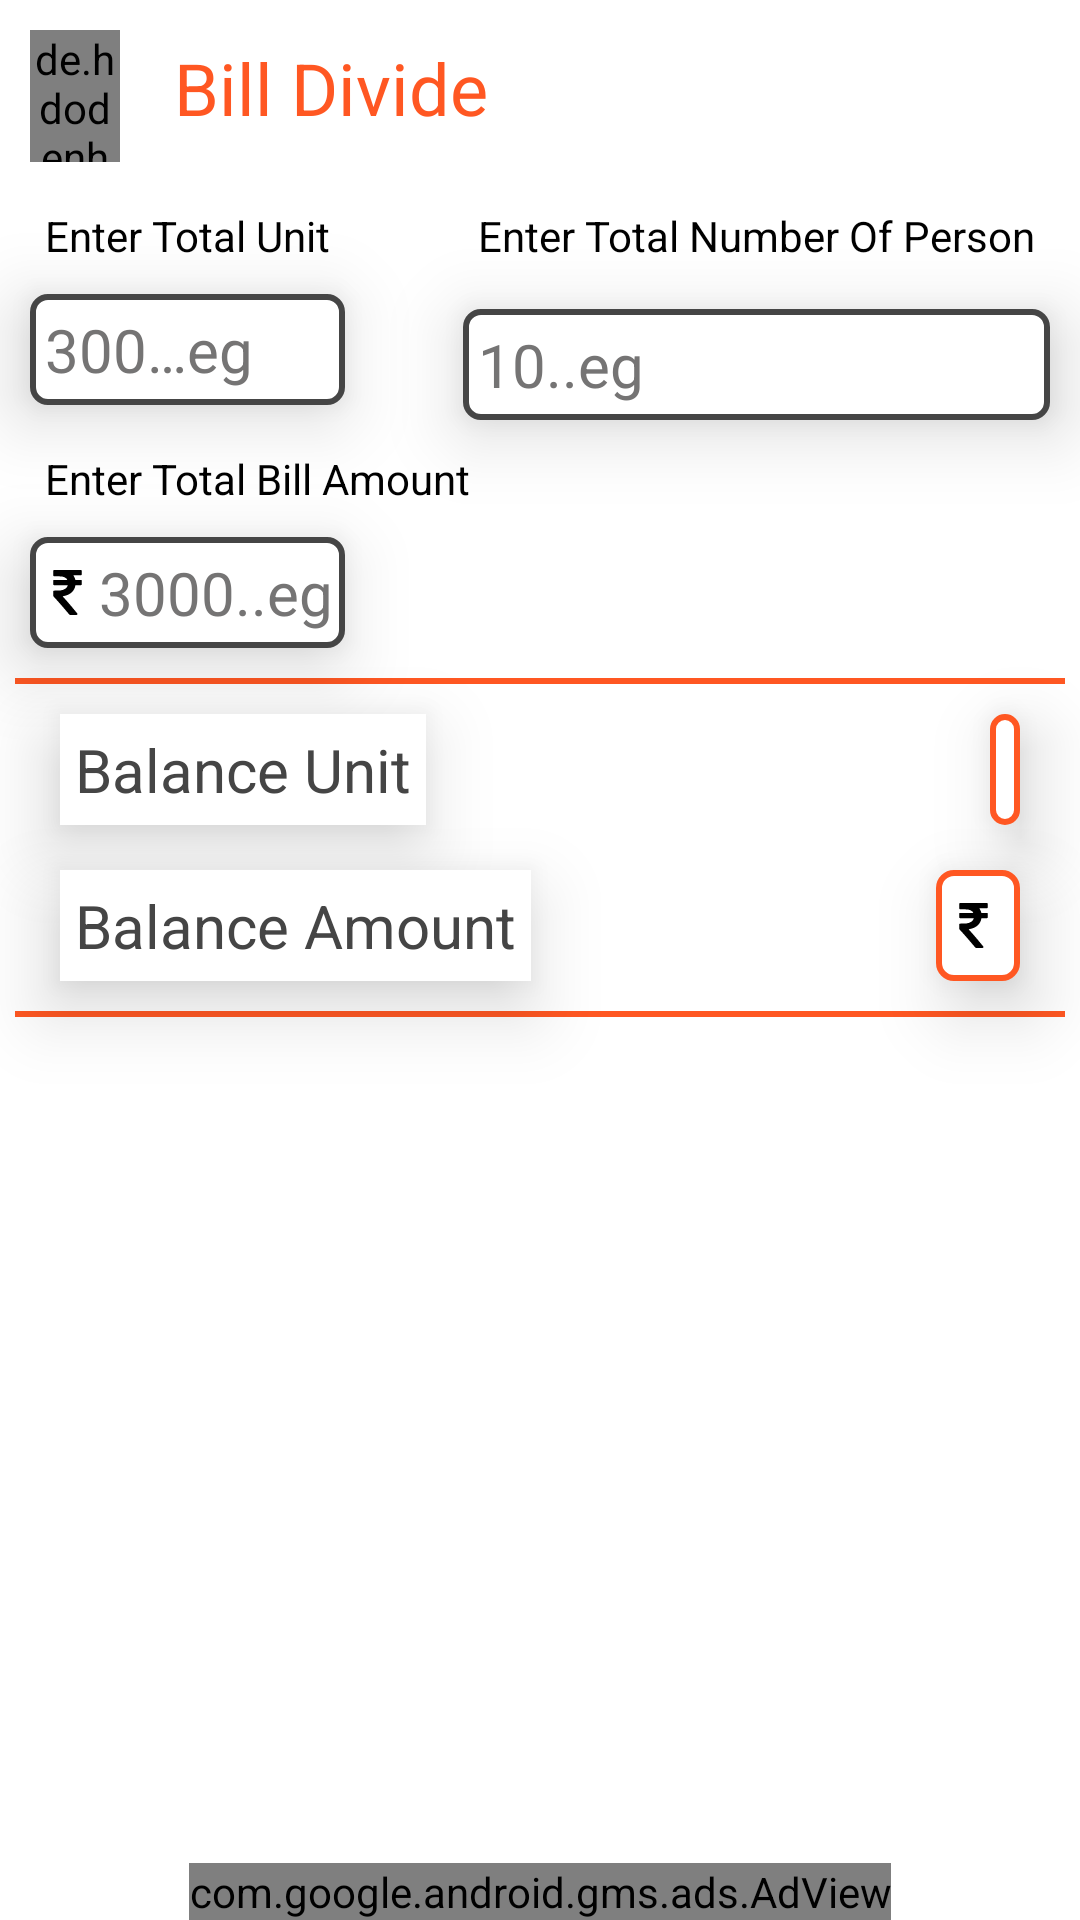

Produce the Android XML layout that renders to this screen, including the resource entries it uses.
<!-- AndroidManifest.xml: application theme Theme.BillDevide -->
<!-- res/layout/activity_main.xml -->
<?xml version="1.0" encoding="utf-8"?>
<androidx.constraintlayout.widget.ConstraintLayout xmlns:android="http://schemas.android.com/apk/res/android"
    xmlns:app="http://schemas.android.com/apk/res-auto"
    xmlns:tools="http://schemas.android.com/tools"
    android:layout_width="match_parent"
    android:layout_height="match_parent"
    android:background="@color/white"
    tools:context=".MainActivity">

    <TextView
        android:id="@+id/text_balance_unit"
        android:layout_width="wrap_content"
        android:layout_height="wrap_content"
        android:layout_marginStart="10dp"
        android:layout_marginTop="10dp"
        android:background="@color/white"
        android:elevation="15dp"
        android:padding="5dp"
        android:text="@string/balance_unit"
        android:textColor="@color/text"
        android:textSize="20sp"
        app:layout_constraintStart_toStartOf="@+id/textView4"
        app:layout_constraintTop_toBottomOf="@+id/view" />

    <TextView
        android:id="@+id/text_balance_amount"
        android:layout_width="wrap_content"
        android:layout_height="wrap_content"
        android:layout_marginTop="15dp"
        android:background="@color/white"
        android:elevation="15dp"
        android:padding="5dp"
        android:text="@string/balance_amount"
        android:textColor="@color/text"
        android:textSize="20sp"
        app:layout_constraintStart_toStartOf="@+id/text_balance_unit"
        app:layout_constraintTop_toBottomOf="@+id/text_balance_unit" />

    <TextView
        android:id="@+id/balance_unit"
        android:layout_width="wrap_content"
        android:layout_height="0dp"
        android:layout_marginEnd="10dp"
        android:background="@drawable/text_bg"
        android:drawablePadding="3dp"
        android:elevation="15dp"
        android:padding="5dp"
        android:textColor="@color/orange"
        android:textSize="24sp"
        app:drawableStartCompat="@drawable/bijli_icon"
        app:layout_constraintBottom_toBottomOf="@+id/text_balance_unit"
        app:layout_constraintEnd_toEndOf="@+id/Next"
        app:layout_constraintTop_toTopOf="@+id/text_balance_unit" />

    <TextView
        android:id="@+id/balance_amount"
        android:layout_width="wrap_content"
        android:layout_height="0dp"
        android:background="@drawable/text_bg"
        android:drawablePadding="3dp"
        android:elevation="15dp"
        android:padding="5dp"
        android:textColor="@color/orange"
        android:textSize="24sp"
        app:drawableStartCompat="@drawable/rs"
        app:layout_constraintBottom_toBottomOf="@+id/text_balance_amount"
        app:layout_constraintEnd_toEndOf="@+id/balance_unit"
        app:layout_constraintTop_toTopOf="@+id/text_balance_amount" />

    <TextView
        android:id="@+id/textView"
        android:layout_width="wrap_content"
        android:layout_height="0dp"
        android:layout_marginStart="15dp"
        android:padding="3dp"
        android:text="@string/app_name"
        android:textColor="@color/orange"
        android:textSize="24sp"
        app:layout_constraintBottom_toBottomOf="@+id/menu"
        app:layout_constraintStart_toEndOf="@+id/menu"
        app:layout_constraintTop_toTopOf="@+id/menu" />

    <de.hdodenhof.circleimageview.CircleImageView
        android:id="@+id/menu"
        android:layout_width="30dp"
        android:layout_height="44dp"
        android:layout_marginStart="10dp"
        android:layout_marginTop="10dp"
        android:src="@drawable/icon"
        app:civ_border_width="2dp"
        android:scaleType="centerCrop"
        app:civ_border_color="@color/orange"
        app:layout_constraintStart_toStartOf="parent"
        app:layout_constraintTop_toTopOf="parent"
        tools:ignore="SpeakableTextPresentCheck,TouchTargetSizeCheck" />

    <TextView
        android:id="@+id/textView3"
        android:layout_width="wrap_content"
        android:layout_height="wrap_content"
        android:layout_marginTop="10dp"
        android:padding="5dp"
        android:text="@string/enter_total_unit"
        android:textColor="@color/black"
        android:textSize="14sp"
        app:layout_constraintStart_toStartOf="@+id/menu"
        app:layout_constraintTop_toBottomOf="@+id/menu" />

    <EditText
        android:id="@+id/TotalUnit"
        android:layout_width="0dp"
        android:layout_height="wrap_content"
        android:layout_marginTop="5dp"
        android:background="@drawable/edit_text_change_background"
        android:drawableStart="@drawable/bijli_icon"
        android:drawablePadding="3dp"
        android:elevation="15dp"
        android:ems="10"
        android:hint="@string/_300_eg"
        android:importantForAutofill="no"
        android:inputType="datetime"
        android:padding="5dp"
        android:textColor="@color/orange"
        android:textColorHint="#757474"
        android:textSize="20sp"
        app:layout_constraintEnd_toEndOf="@+id/textView3"
        app:layout_constraintStart_toStartOf="@+id/textView3"
        app:layout_constraintTop_toBottomOf="@+id/textView3"
        tools:ignore="TouchTargetSizeCheck,SpeakableTextPresentCheck,DuplicateSpeakableTextCheck" />

    <TextView
        android:id="@+id/textView4"
        android:layout_width="wrap_content"
        android:layout_height="wrap_content"
        android:layout_marginTop="10dp"
        android:padding="5dp"
        android:text="@string/enter_total_bill_amount"
        android:textColor="@color/black"
        android:textSize="14sp"
        app:layout_constraintStart_toStartOf="@+id/textView3"
        app:layout_constraintTop_toBottomOf="@+id/TotalUnit" />

    <EditText
        android:id="@+id/totalAmount"
        android:layout_width="0dp"
        android:layout_height="wrap_content"
        android:layout_marginTop="5dp"
        android:background="@drawable/edit_text_change_background"
        android:drawableStart="@drawable/rs"
        android:drawablePadding="3dp"
        android:elevation="15dp"
        android:ems="10"
        android:hint="@string/_3000_eg"
        android:importantForAutofill="no"
        android:inputType="datetime"
        android:padding="5dp"
        android:textColor="@color/orange"
        android:textColorHint="#757474"
        android:textSize="20sp"
        app:layout_constraintEnd_toEndOf="@+id/TotalUnit"
        app:layout_constraintStart_toStartOf="@+id/textView4"
        app:layout_constraintTop_toBottomOf="@+id/textView4"
        tools:ignore="TouchTargetSizeCheck" />

    <TextView
        android:id="@+id/textView5"
        android:layout_width="wrap_content"
        android:layout_height="wrap_content"
        android:layout_marginEnd="10dp"
        android:padding="5dp"
        android:text="@string/enter_total_number_of_person"
        android:textColor="@color/black"
        android:textSize="14sp"
        app:layout_constraintEnd_toEndOf="parent"
        app:layout_constraintTop_toTopOf="@+id/textView3" />

    <EditText
        android:id="@+id/totalPerson"
        android:layout_width="0dp"
        android:layout_height="wrap_content"
        android:layout_marginTop="10dp"
        android:background="@drawable/edit_text_change_background"
        android:drawableStart="@drawable/person"
        android:drawablePadding="3dp"
        android:elevation="15dp"
        android:ems="10"
        android:hint="@string/_10_eg"
        android:importantForAutofill="no"
        android:inputType="datetime"
        android:padding="5dp"
        android:textColor="@color/orange"
        android:textColorHint="#757474"
        android:textSize="20sp"
        app:layout_constraintEnd_toEndOf="@+id/textView5"
        app:layout_constraintStart_toStartOf="@+id/textView5"
        app:layout_constraintTop_toBottomOf="@+id/textView5"
        tools:ignore="TouchTargetSizeCheck" />

    <Button
        android:id="@+id/Next"
        android:layout_width="wrap_content"
        android:layout_height="40dp"
        android:layout_marginEnd="10dp"
        android:background="@drawable/login_button_bg"
        android:elevation="20dp"
        android:text="@string/next"
        android:textColor="@color/white"
        android:textSize="20sp"
        app:layout_constraintBottom_toBottomOf="@+id/totalAmount"
        app:layout_constraintEnd_toEndOf="parent"
        app:layout_constraintTop_toTopOf="@+id/totalAmount"
        tools:ignore="TouchTargetSizeCheck" />

    <View
        android:id="@+id/view"
        android:layout_width="0dp"
        android:layout_height="2dp"
        android:layout_marginStart="5dp"
        android:layout_marginTop="10dp"
        android:layout_marginEnd="5dp"
        android:background="@color/orange"
        app:layout_constraintEnd_toEndOf="parent"
        app:layout_constraintStart_toStartOf="parent"
        app:layout_constraintTop_toBottomOf="@+id/totalAmount" />


    <View
        android:id="@+id/views"
        android:layout_width="0dp"
        android:layout_height="2dp"
        android:layout_marginStart="5dp"
        android:layout_marginTop="10dp"
        android:layout_marginEnd="5dp"
        android:background="@color/orange"
        app:layout_constraintEnd_toEndOf="parent"
        app:layout_constraintStart_toStartOf="parent"
        app:layout_constraintTop_toBottomOf="@+id/text_balance_amount" />

    <androidx.recyclerview.widget.RecyclerView
        android:id="@+id/person_view"
        android:layout_width="0dp"
        android:layout_height="0dp"
        android:layout_marginTop="10dp"
        android:visibility="visible"
        app:layout_constraintBottom_toTopOf="@+id/adView"
        app:layout_constraintEnd_toEndOf="parent"
        app:layout_constraintHorizontal_bias="0.0"
        app:layout_constraintStart_toStartOf="parent"
        app:layout_constraintTop_toBottomOf="@+id/views">

    </androidx.recyclerview.widget.RecyclerView>

    <com.google.android.gms.ads.AdView
        android:id="@+id/adView"
        android:layout_width="wrap_content"
        android:layout_height="wrap_content"
        android:layout_alignParentBottom="true"
        android:layout_centerHorizontal="true"
        app:adSize="BANNER"
        app:adUnitId="@string/AdUnitId"
        app:layout_constraintBottom_toBottomOf="parent"
        app:layout_constraintEnd_toEndOf="parent"
        app:layout_constraintStart_toStartOf="parent"></com.google.android.gms.ads.AdView>
</androidx.constraintlayout.widget.ConstraintLayout>
<!-- resources referenced by this layout -->
<resources>
  <color name="black">#FF000000</color>
  <color name="orange">#FF5722</color>
  <color name="text">#454545</color>
  <color name="white">#FFFFFFFF</color>
  <!-- drawable edit_text_change_background (drawable) -->
  <?xml version="1.0" encoding="utf-8"?>
  <selector xmlns:android="http://schemas.android.com/apk/res/android">
  
      <item android:state_enabled="true" android:state_focused="true">
          <shape android:shape="rectangle">
              <solid android:color="@color/white"/>
              <corners android:radius="5dp"/>
              <stroke android:color="@color/orange" android:width="2dp"/>
          </shape>
      </item>
  
      <item android:state_enabled="false">
          <shape android:shape="rectangle">
              <solid android:color="@color/white"/>
              <corners android:radius="5dp"/>
              <stroke android:color="@color/text" android:width="2dp"/>
          </shape>
      </item>
  
  </selector>
  <!-- drawable icon: jpg bitmap (drawable, 269965 bytes) -->
  <!-- drawable rs (drawable) -->
  <vector xmlns:android="http://schemas.android.com/apk/res/android"
      android:width="15dp"
      android:height="15dp"
      android:viewportWidth="512"
      android:viewportHeight="512">
    <path
        android:pathData="M99.5,1.4c-6.3,2.7 -6.5,3.6 -6.5,34.4 0,26.8 0.1,28 2.1,30.6 4,5.1 3.8,5.1 47.4,5.7 44,0.6 51,1.3 68,6.6 14.5,4.5 28.4,13.1 35.9,22 3.3,3.9 7.6,10.4 7.6,11.4 0,0.5 -34.7,0.9 -77.1,0.9l-77.1,-0 -3.4,3.4 -3.4,3.4 0,22.9c0,25 0.2,25.8 6,28.8 2.5,1.3 13.7,1.5 81.6,1.5l78.7,-0 -0.6,2.9c-1.1,5.3 -6.8,16.1 -12,22.6 -13.3,16.4 -34.7,27.5 -63.3,32.6 -10,1.8 -17.5,2.3 -47.4,2.8 -38.3,0.7 -38.1,0.6 -41.4,6.2 -1.4,2.3 -1.6,6.6 -1.6,28.9 0,16.7 0.4,26.9 1.1,28.1 0.6,1.1 9.2,10.9 19.2,21.8 36.5,39.5 82.3,92.1 136.6,156.4 16.3,19.4 30.4,35.3 31.8,35.8 1.3,0.5 19.4,0.9 40.4,0.9 42.1,-0 42.3,-0 45.3,-6.4 3.5,-7.5 5.2,-4.8 -29.2,-46.6 -48.2,-58.4 -93.5,-111.2 -123,-143.3 -8.5,-9.2 -15.3,-17 -15,-17.2 0.2,-0.2 3.7,-0.9 7.8,-1.5 59.2,-8.9 103.9,-38.3 125.5,-82.5 5.1,-10.5 9.7,-24.2 11.5,-34.3l1.3,-7.2 31.9,-0c26.3,-0 32.4,-0.3 34.8,-1.5 5.8,-3 6,-3.8 6,-28.7l0,-22.8 -2.9,-3.2 -2.9,-3.3 -33.8,-0.5 -33.8,-0.5 -2.8,-10c-3.3,-11.2 -9.9,-25.9 -15.9,-35.1 -2.1,-3.3 -3.9,-6.3 -3.9,-6.7 0,-0.4 20,-0.7 44.4,-0.7l44.4,-0 3.1,-3c3.8,-3.9 4.4,-8.4 4,-31.3 -0.4,-15.9 -0.6,-17.8 -2.5,-20.4 -1.1,-1.5 -3.2,-3.4 -4.5,-4 -3.7,-1.9 -308.1,-1.8 -312.4,0.1z"
        android:fillColor="#000000"
        android:strokeColor="#00000000"/>
  </vector>
  <!-- drawable text_bg (drawable) -->
  <?xml version="1.0" encoding="utf-8"?>
   <shape xmlns:android="http://schemas.android.com/apk/res/android">
          <corners android:radius="5dp"/>
          <solid android:color="@color/white"/>
      <stroke android:color="@color/orange" android:width="2dp"/>
  
      </shape>
  <string name="AdUnitId">ca-app-pub-3855679651847054/5106390123</string>
  <string name="_10_eg">10..eg</string>
  <string name="_3000_eg">3000..eg</string>
  <string name="_300_eg">300…eg</string>
  <string name="app_name">Bill Divide</string>
  <string name="balance_amount">Balance Amount</string>
  <string name="balance_unit">Balance Unit</string>
  <string name="enter_total_bill_amount">Enter Total Bill Amount</string>
  <string name="enter_total_number_of_person">Enter Total Number Of Person</string>
  <string name="enter_total_unit">Enter Total Unit</string>
  <string name="next">Next</string>
  <style name="Theme.BillDevide" parent="Theme.AppCompat.DayNight.NoActionBar">
          
          <item name="colorPrimary">@color/orange</item>
          <item name="colorPrimaryVariant">@color/orange</item>
          <item name="colorOnPrimary">@color/orange</item>
          
          <item name="colorSecondary">@color/orange</item>
          <item name="colorSecondaryVariant">@color/orange</item>
          <item name="colorOnSecondary">@color/orange</item>
          
          <item name="android:statusBarColor" tools:targetApi="l">?attr/colorPrimaryVariant</item>
          
      </style>
</resources>
